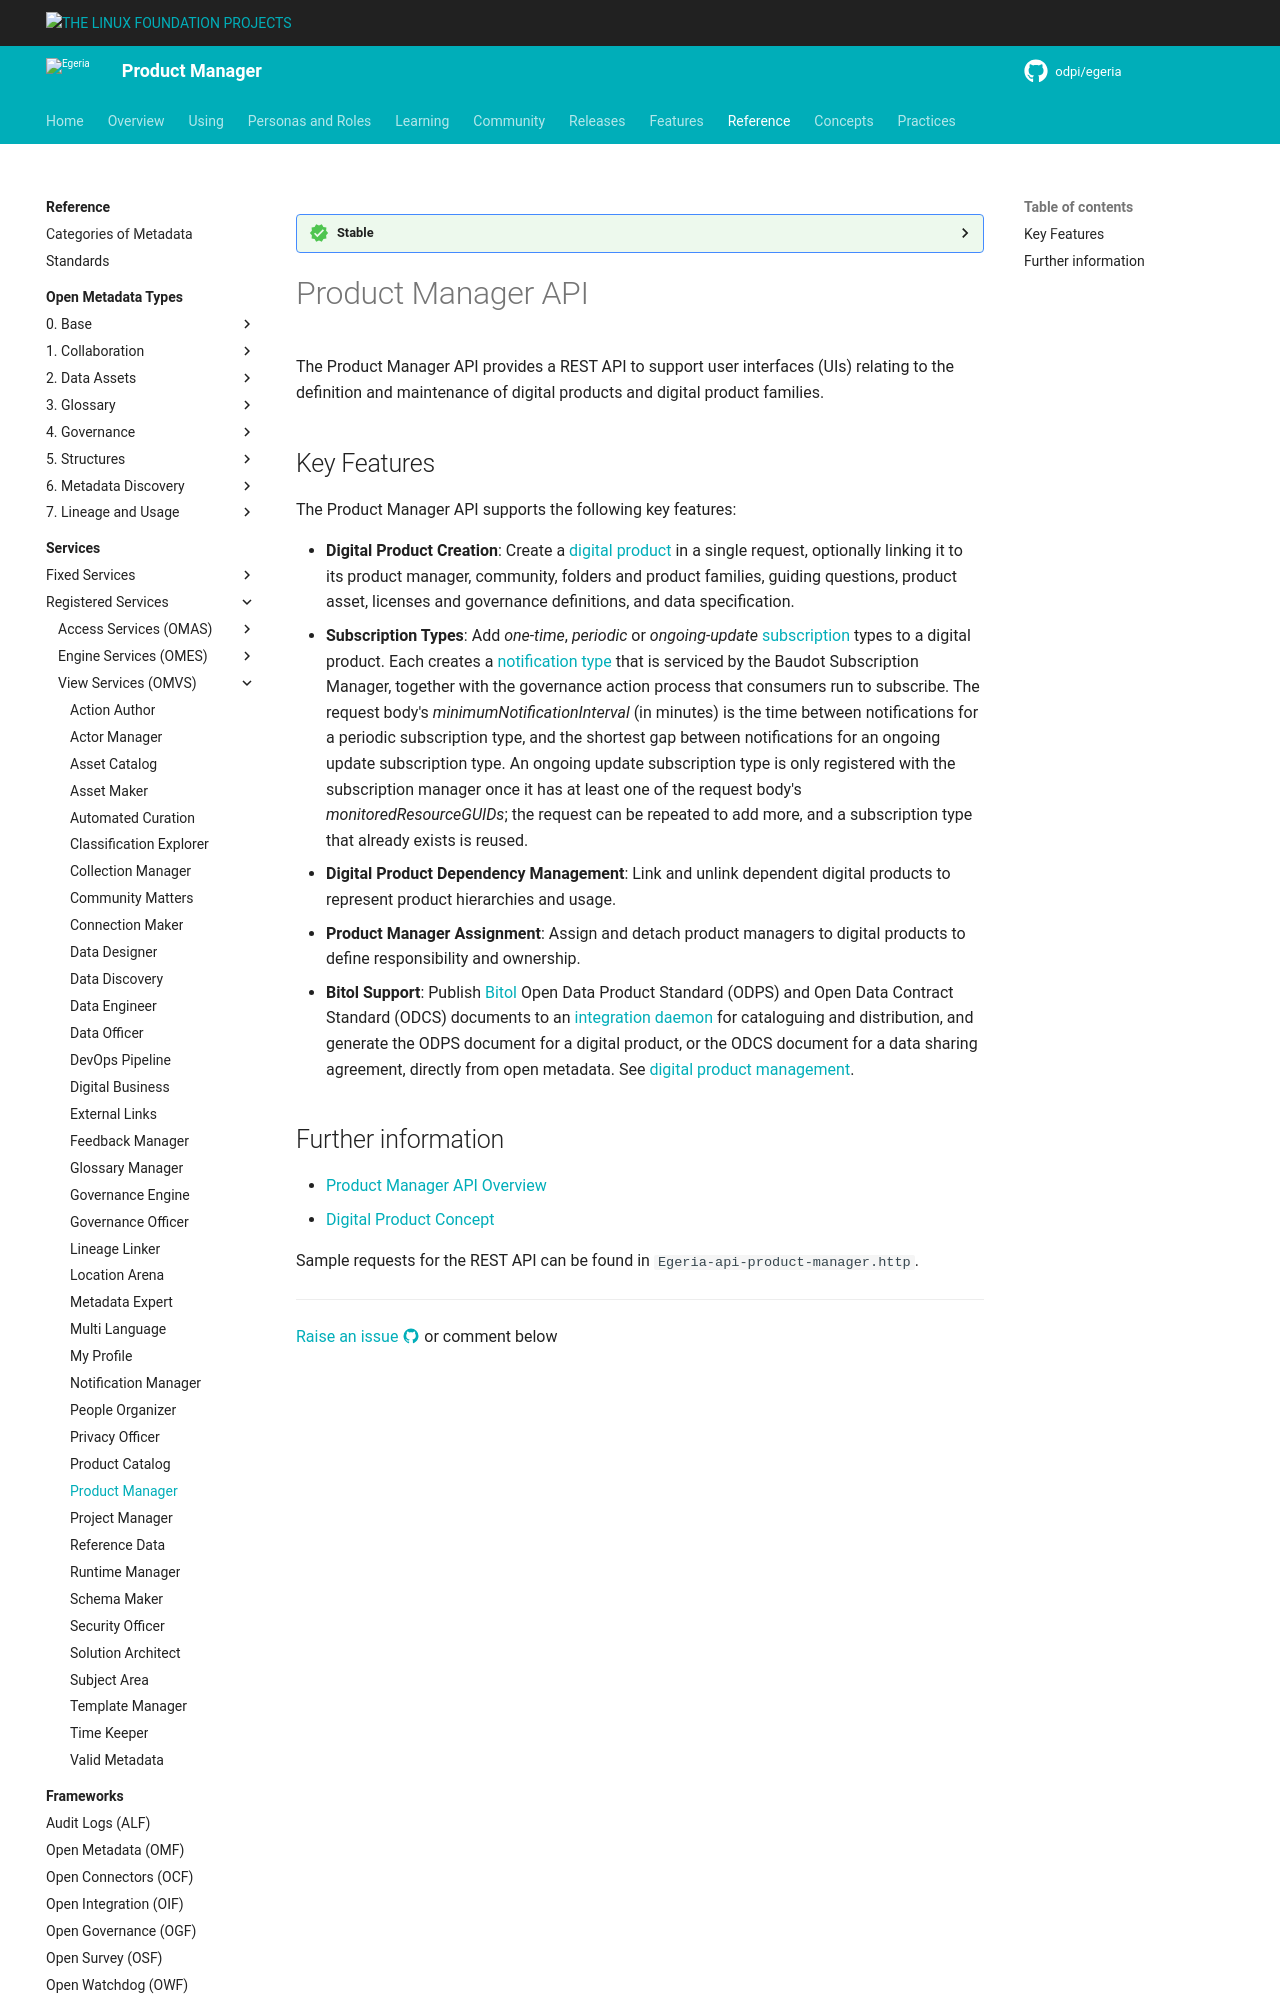

repository: odpi/egeria-docs · page: services/omvs/product-manager/overview/index.html · generator: mkdocs

<!-- SPDX-License-Identifier: CC-BY-4.0 -->
<!-- Copyright Contributors to the Egeria project. -->

--8<-- "snippets/content-status/stable.md"

# Product Manager API

The Product Manager API provides a REST API to support user interfaces (UIs)
relating to the definition and maintenance of digital products and digital product families.

## Key Features

The Product Manager API supports the following key features:

* **Digital Product Creation**: Create a [digital product](/concepts/digital-product) in a single request, optionally linking it to its product manager, community, folders and product families, guiding questions, product asset, licenses and governance definitions, and data specification.
* **Subscription Types**: Add *one-time*, *periodic* or *ongoing-update* [subscription](/concepts/digital-subscription) types to a digital product.  Each creates a [notification type](/concepts/notification-type) that is serviced by the Baudot Subscription Manager, together with the governance action process that consumers run to subscribe.  The request body's *minimumNotificationInterval* (in minutes) is the time between notifications for a periodic subscription type, and the shortest gap between notifications for an ongoing update subscription type.  An ongoing update subscription type is only registered with the subscription manager once it has at least one of the request body's *monitoredResourceGUIDs*; the request can be repeated to add more, and a subscription type that already exists is reused.
* **Digital Product Dependency Management**: Link and unlink dependent digital products to represent product hierarchies and usage.
* **Product Manager Assignment**: Assign and detach product managers to digital products to define responsibility and ownership.
* **Bitol Support**: Publish [Bitol](https://bitol.io) Open Data Product Standard (ODPS) and Open Data Contract Standard (ODCS) documents to an [integration daemon](/concepts/integration-daemon) for cataloguing and distribution, and generate the ODPS document for a digital product, or the ODCS document for a data sharing agreement, directly from open metadata.  See [digital product management](/features/digital-product-management/overview).
